Run: headless pygame with SDL's dummy video driver; simulated clock (each Clock.tick advances the game by its frame time, no real sleeping); random seed 0; keys injected as events and as key.get_pressed() state; no mouse input.
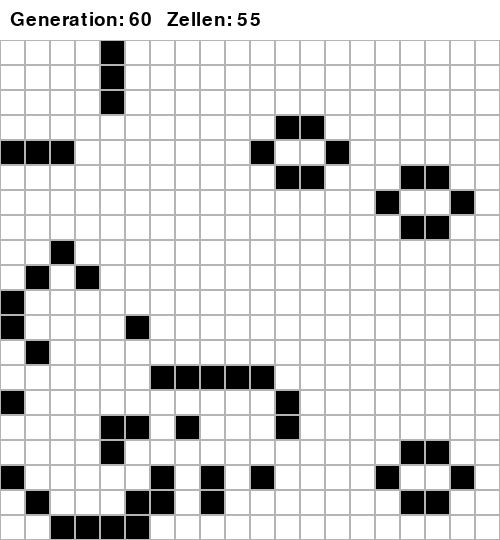
Frame 1 of 4 · flips 1–60 · no input
Frame 2 of 4 · flips 61–180 · tapped SPACE, RETURN · held RIGHT (→), D · screen unchanged from frame 1, image omitted
Frame 3 of 4 · flips 181–300 · held DOWN (↓), S · screen unchanged from frame 2, image omitted
Frame 4 of 4 · flips 301–420 · held LEFT (←), A, UP (↑), W · screen unchanged from frame 3, image omitted

The pygame program that drew these frames:

#!/usr/bin/env python3
import sys
import random
import pygame

### -----------------------------------------------
### --- Funktionen für die Spielmechanik
### -----------------------------------------------

def nachbarn_zaehlen(spielfeld, xpos, ypos):
	"""Zählt die lebenden Nachbarn einer Zelle.
	Es wird die spielfeld-matrix übergeben und die x- und y-position eines Feldes.
	Die Funktion übergibt die Anzahl der Nachbarn"""
	anzahl = 0
	for x in range(xpos - 1, xpos + 2):
		for y in range(ypos - 1, ypos + 2):
			if x == xpos and y == ypos:
				continue
			if x >= 0 and x < len(spielfeld):
				if y >= 0 and y < len(spielfeld[0]):
					if spielfeld[x][y] == 1:
						anzahl += 1
	return anzahl

def spielfeld_erzeugen(zeilen, spalten):
	""" es wird eine leere Spielfeld-Matrix erzeugt. 
	Die Funktion erwartet die Größe der Matrix und gibt das Spielfeld zurück
	"""
	spielfeld = []
	for i in range(zeilen): 	
		zeile = []					
		for j in range(spalten):
			zeile.append(0)		
		spielfeld.append(zeile)
	return spielfeld

def spielfeld_definiertfuellen(spielfeld, muster, location_x,location_y):
	""" füllt das Spielfeld mit bestimmten Figuren an bestimmten Positionen
	erwartet das Spielfeld, das Muster als String und die Position,
	Gibt das Spielfeld zurück
	"""
	### erster Job: Spielfeld leeren, d.h. mit 0 überschreiben
	spielfeld = spielfeld_löschen(spielfeld)
	### danach gemäß Parameter wieder füllen
	if muster == "blinker":
		spielfeld[location_x][location_y] = 1
		spielfeld[location_x+1][location_y] = 1
		spielfeld[location_x+2][location_y] = 1
	elif muster == "glider":
		spielfeld[location_x][location_y + 1] = 1
		spielfeld[location_x + 1][location_y + 2] = 1
		spielfeld[location_x + 2][location_y] = 1
		spielfeld[location_x + 2][location_y + 1] = 1
		spielfeld[location_x + 2][location_y + 2] = 1
	elif muster == "block":
		spielfeld[location_x][location_y] = 1
		spielfeld[location_x+1][location_y] = 1
		spielfeld[location_x][location_y+1] = 1
		spielfeld[location_x+1][location_y+1] = 1
	### fertig, Rückgabewert
	return spielfeld

def spielfeld_löschen(spielfeld):
	""" löscht das Spielfeld, d.h. überschreibt mit Nullen"""
	zeilen = len(spielfeld)
	spalten = len(spielfeld[0])
	for i in range(zeilen):
		for j in range(spalten):
			spielfeld[i][j] = 0
	return spielfeld

def spielfeld_random(spielfeld, wieviele):
	""" füllt das Spielfeld zufällig mit lebenden Zellen. 
	Die Anzahl der lebenden Zellen muss übergeben werden."""
	zeilen = len(spielfeld)
	spalten = len(spielfeld[0])
	for i in range(wieviele):
		spielfeld[random.randint(0,zeilen-1)][random.randint(0,spalten-1)] = 1
	return spielfeld

def spielfeld_mechanik(spielfeld):
	""" Diese Funktion ist die tatsächliche Conway Spielmechanik.
	Die Funktion erwartet die Spielfeld-Matrix und gibt die Spielfeld-Matrix
	der nächsten Generation zurück und die Anzahl der Zellen darin
	"""
	zeilen = len(spielfeld)
	spalten = len(spielfeld[0])
	neues_spielfeld = spielfeld_erzeugen(zeilen, spalten)
	anzahl = 0
	for i in range(zeilen):
		for j in range(spalten):
			nachbarn = nachbarn_zaehlen(spielfeld, i, j)
			if spielfeld[i][j] == 1:
				if nachbarn < 2:
					neues_spielfeld[i][j] = 0
				elif nachbarn == 2:
					neues_spielfeld[i][j] = 1
					anzahl += 1
				elif nachbarn == 3:
					neues_spielfeld[i][j] = 1
					anzahl += 1
				else:
					neues_spielfeld[i][j] = 0
			if spielfeld[i][j] == 0:
				if nachbarn == 3:
					neues_spielfeld[i][j] = 1
					anzahl += 1
	return neues_spielfeld, anzahl

### -----------------------------------------------
### --- Funktionen für die Darstellung
### -----------------------------------------------

def fenster_erzeugen(spielfeld, infohoehe):
	""" erzeugt das Darstellungsfenster. Die Funktion erwartet die 
	Spielfeld-Matrix und die Höhe des Info-Feldes als Parameter und 
	gibt das Fenster-Objekt zurück"""
	zeilen = len(spielfeld)
	spalten = len(spielfeld[0])
	zellgroesse = 500 / zeilen
	breite = spalten * zellgroesse
	hoehe = zeilen * zellgroesse
	fenster = pygame.display.set_mode((breite, hoehe+infohoehe))
	pygame.display.set_caption("Game of Life")
	return fenster

def spielfeld_anzeigen(spielfeld, fenster, infohoehe, gen, zell):
	""" Diese Funktion malt in das Fenster-Objekt die Zellen.
	Sie erwartet die folgenden Parameter:
	- Spielfeld-Matrix
	- Fenster-Objekt
	- Höhe des Info-Feldes
	- Generationenanzahl und Zellanzahl für die Darstellung
	"""
	fenster.fill((255,255,255))
	zeilen = len(spielfeld)
	spalten = len(spielfeld[0])
	zellgroesse = 500 / zeilen
	for i in range(zeilen):
		for j in range(spalten):
			x = j * zellgroesse
			y = i * zellgroesse + infohoehe
			### hier werden die lebenden Zellen gezeichnet
			if spielfeld[i][j] == 1:
				pygame.draw.rect(fenster,(0, 0, 0),(x, y, zellgroesse, zellgroesse))
			### und hier die grauen Rahmen
			pygame.draw.rect(fenster,(180, 180, 180),(x, y, zellgroesse, zellgroesse),1)
	schrift = pygame.font.Font(None, 28)
	text = f"Generation: {gen}   Zellen: {zell}"
	anzeige = schrift.render(text, True, (0, 0, 0))
	fenster.blit(anzeige, (10, 10))
	pygame.display.flip()
	
### -----------------------------------------------
### --- Main-Funktionen
### -----------------------------------------------

def main(args):
		startanzahl = 140
		myspielfeld = spielfeld_erzeugen(20,20)
		laeuft = True
		pause = False
		generationcount = 0
		pygame.init()
		myspielfeld = spielfeld_random(myspielfeld, startanzahl)
		#myspielfeld = spielfeld_definiertfuellen(myspielfeld,"glider")
		hoehe_infofeld = 40
		fenster = fenster_erzeugen(myspielfeld, hoehe_infofeld)
		while laeuft:
			# abfrage nach Ereignissen
			for ereignis in pygame.event.get():
				if ereignis.type == pygame.QUIT:
					laeuft = False
				elif ereignis.type == pygame.KEYDOWN:
					# wenn Tasten gedrückt werden:
					# SPACE - Pause / keine Pause
					# ESC - Ende
					if ereignis.key == pygame.K_SPACE:
						pause = not pause
					elif ereignis.key == pygame.K_ESCAPE:
						laeuft = False
			# spielen
			if not pause:
				myspielfeld, zellenanzahl = spielfeld_mechanik(myspielfeld)
				generationcount += 1
			spielfeld_anzeigen(myspielfeld,fenster,hoehe_infofeld,generationcount,zellenanzahl)
			pygame.time.wait(150)
		### Spiel beenden
		pygame.quit()	
		return 0
		
if __name__ == '__main__':
	    sys.exit(main(sys.argv[1:]))
